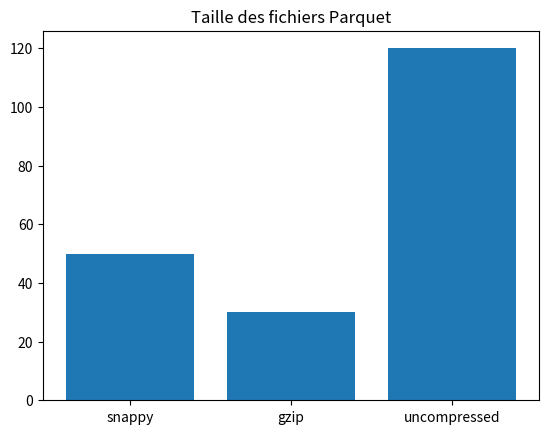
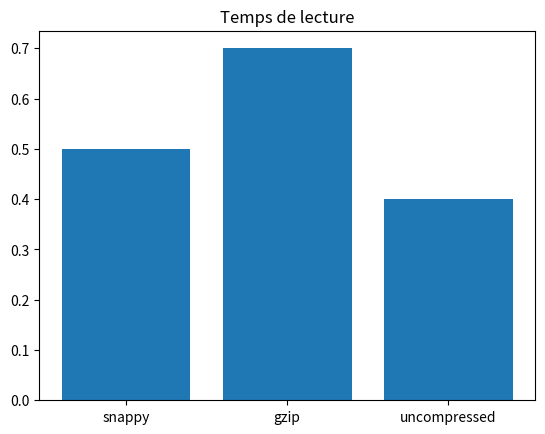

These figures' Python source, in order:
import matplotlib.pyplot as plt

compressions = ["snappy", "gzip", "uncompressed"]

write = [1.2, 2.1, 0.9]  # remplacé par tes résultats
read = [0.5, 0.7, 0.4]
size = [50, 30, 120]

plt.figure()
plt.bar(compressions, size)
plt.title("Taille des fichiers Parquet")
plt.show()

plt.figure()
plt.bar(compressions, read)
plt.title("Temps de lecture")
plt.show()
